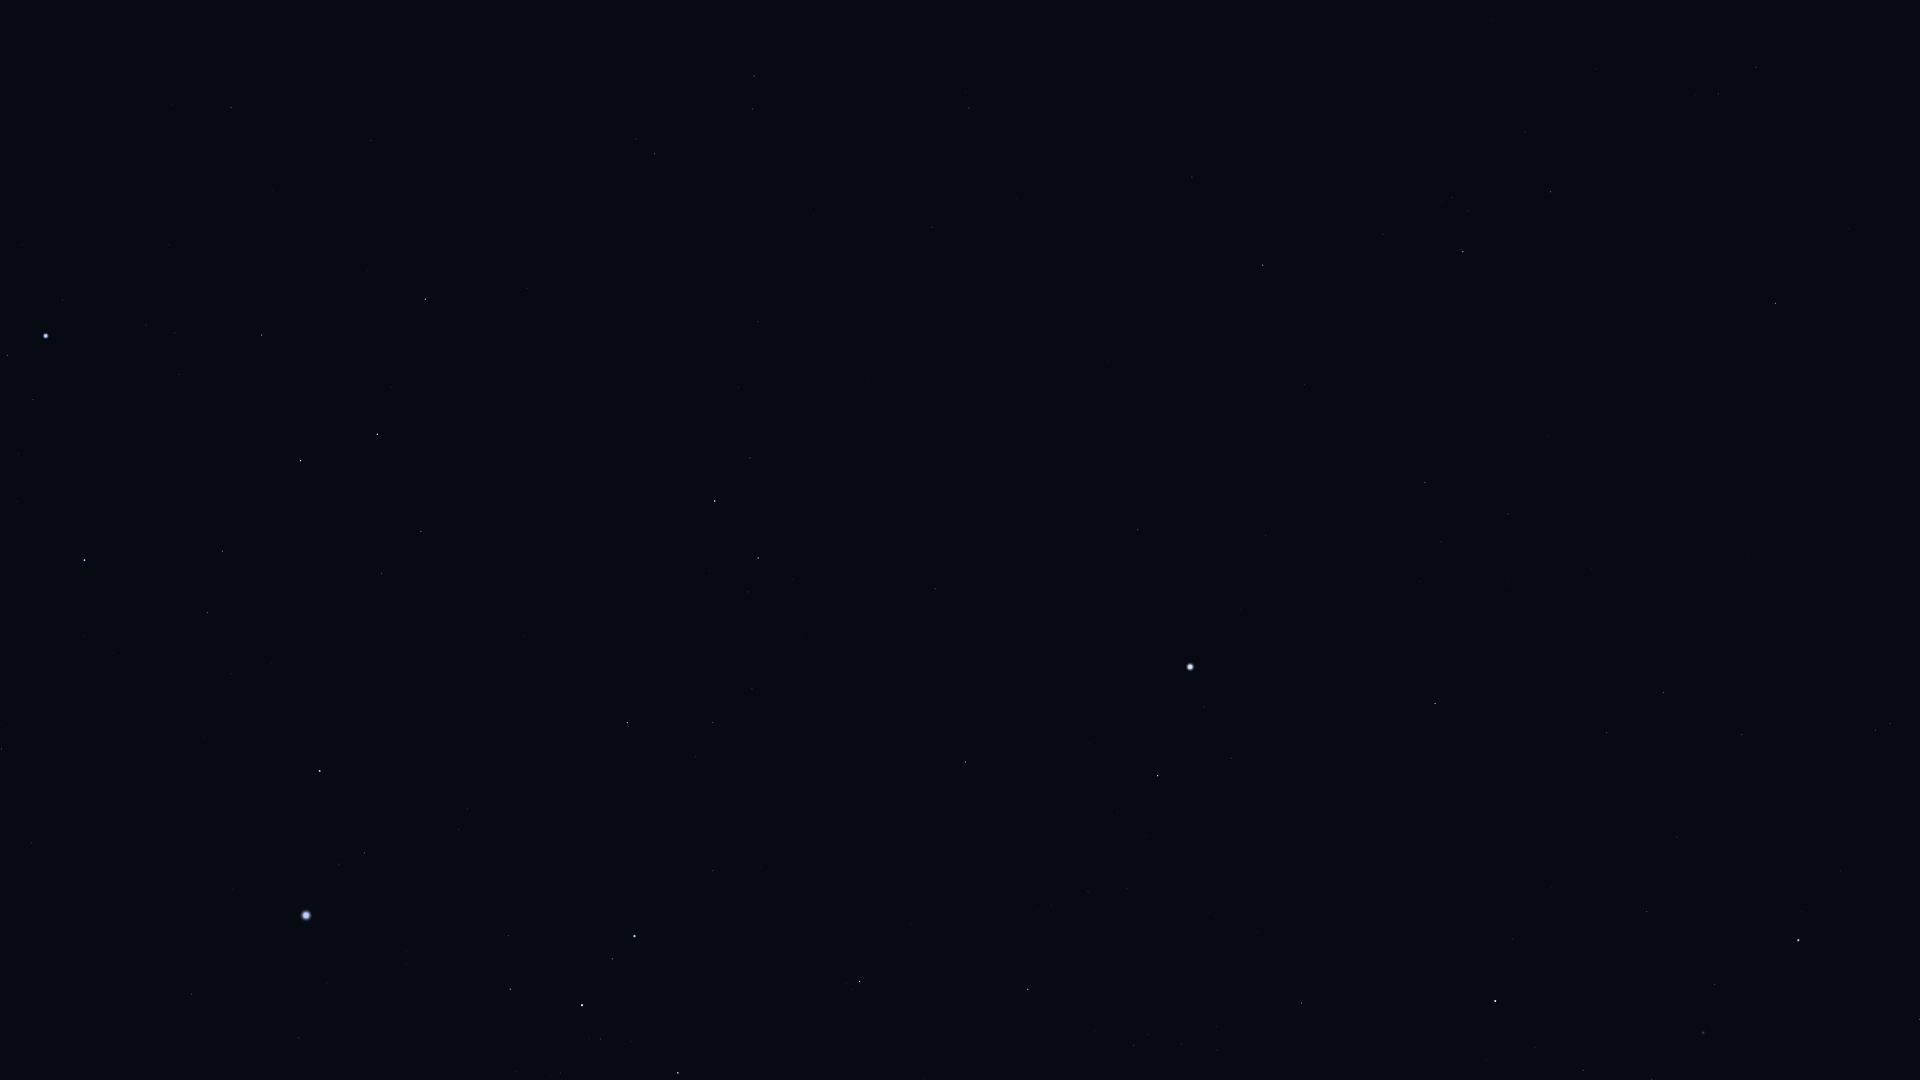

The data file committed next to this chart (first rows):
Star_ID, Name, X, Y
11001, HIP 11001, 1756, 67
12394, HIP 12394, 1718, 94
14240, HIP 14240, 1491, 19
17096, Tupi, 1273, 55
17440, HIP 17440, 1551, 192
17678, HIP 17678, 1775, 303
18597, HIP 18597, 1452, 198
19747, HIP 19747, 969, 108
19780, HIP 19780, 1463, 252
19893, HIP 19893, 1192, 177
19921, HIP 19921, 1383, 234
21248, Beemim, 753, 109
21060, HIP 21060, 1017, 198
21281, HIP 21281, 1263, 265
21393, Theemin, 655, 154
21594, Sceptrum, 231, 107
21770, HIP 21770, 932, 227
21861, HIP 21861, 814, 215
21949, HIP 21949, 1656, 380
22491, Mouhoun, 485, 214
23685, HIP 23685, 425, 299
24244, HIP 24244, 146, 325
24305, HIP 24305, 262, 335
24327, HIP 24327, 175, 333
24436, Rigel, 46, 336
24845, HIP 24845, 179, 374
24873, HIP 24873, 156, 376
25606, Nihal, 377, 434
25859, HIP 25859, 750, 458
25918, HIP 25918, 1787, 489
25985, Arneb, 301, 461
26069, HIP 26069, 1425, 482
26380, Bubup, 1716, 496
26634, Phact, 715, 501
27100, HIP 27100, 1508, 514
27288, HIP 27288, 222, 551
27321, HIP 27321, 1138, 530
27366, Saiph, 84, 560
27530, HIP 27530, 1265, 535
27628, Wazn, 758, 558
27890, HIP 27890, 1441, 542
28103, HIP 28103, 207, 612
28199, HIP 28199, 748, 592
28328, HIP 28328, 935, 589
28910, HIP 28910, 231, 674
29034, Elkurud, 800, 638
29550, Amadioha, 619, 686
29651, HIP 29651, 2, 749
30122, Furud, 627, 723
30277, HIP 30277, 713, 722
30324, Mirzam, 320, 771
30438, Canopus, 1190, 667
30867, HIP 30867, 32, 843
31416, HIP 31416, 458, 829
31592, HIP 31592, 364, 853
31685, HIP 31685, 965, 762
31895, Nosaxa, 1098, 747
32349, Sirius, 306, 915
32607, HIP 32607, 1435, 703
32759, HIP 32759, 713, 871
... 26 more rows
